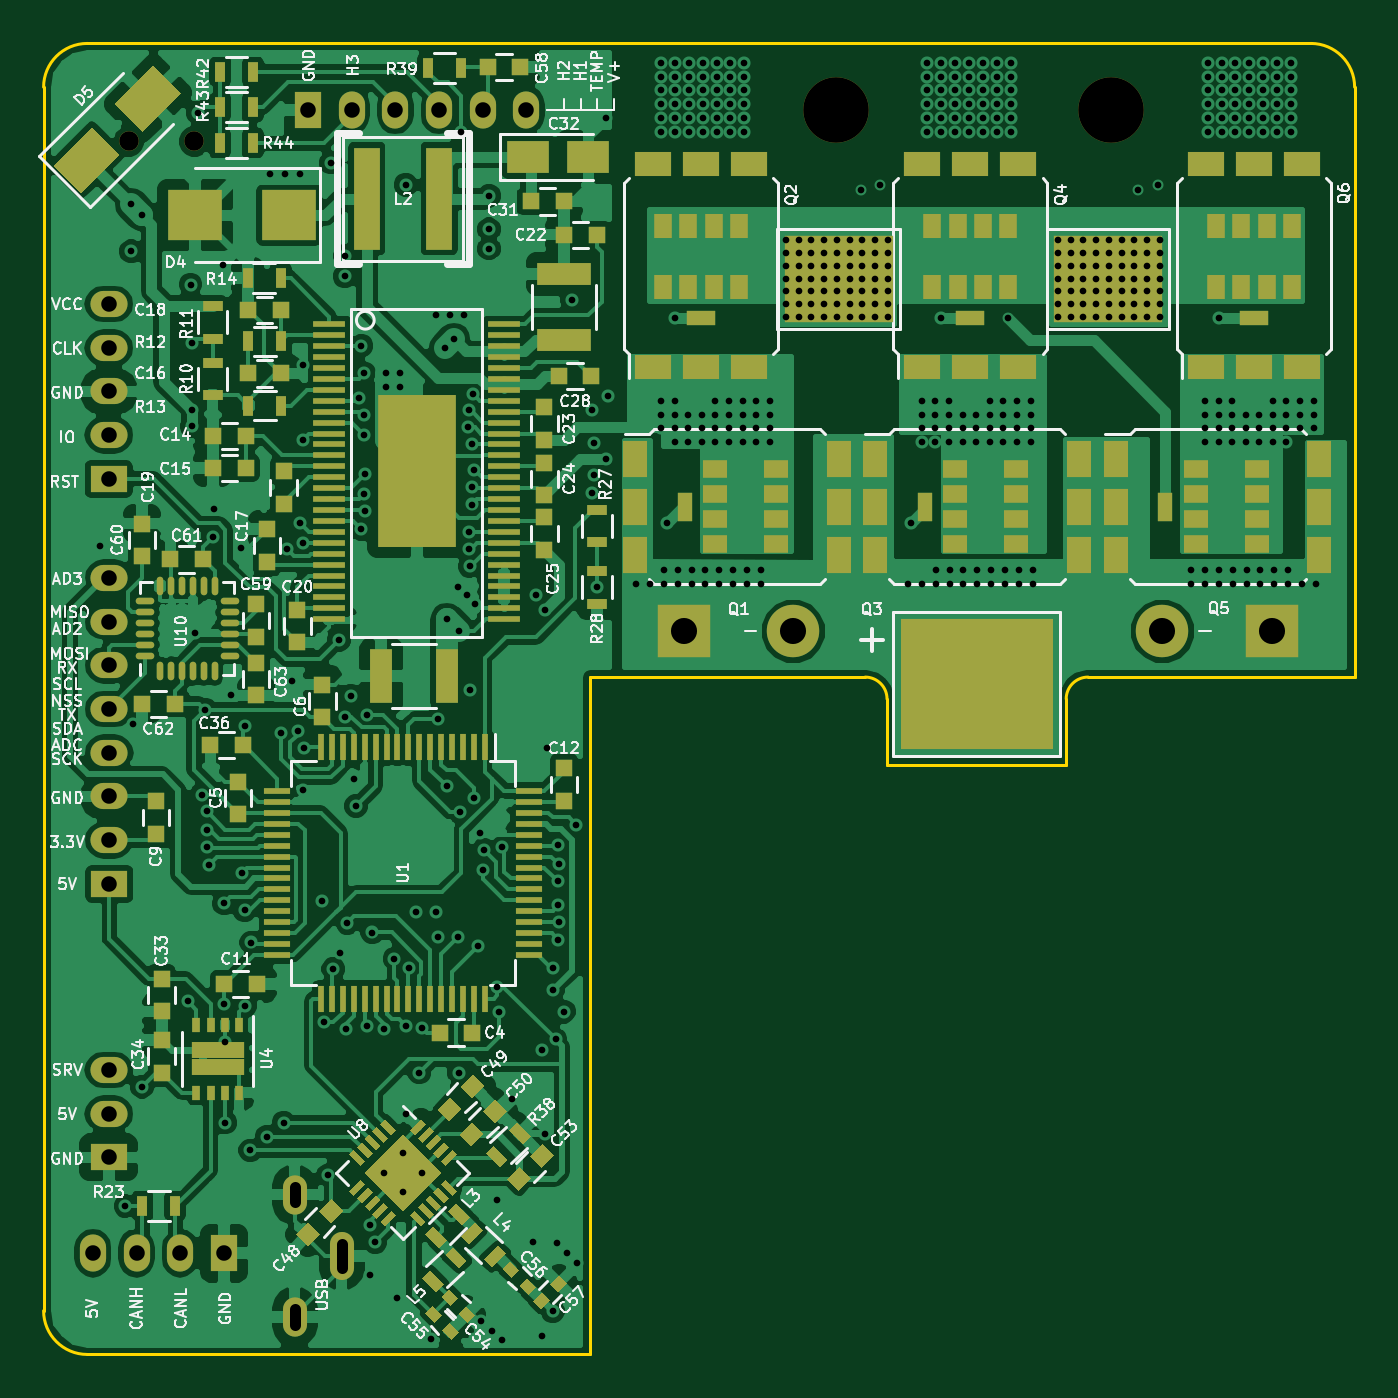
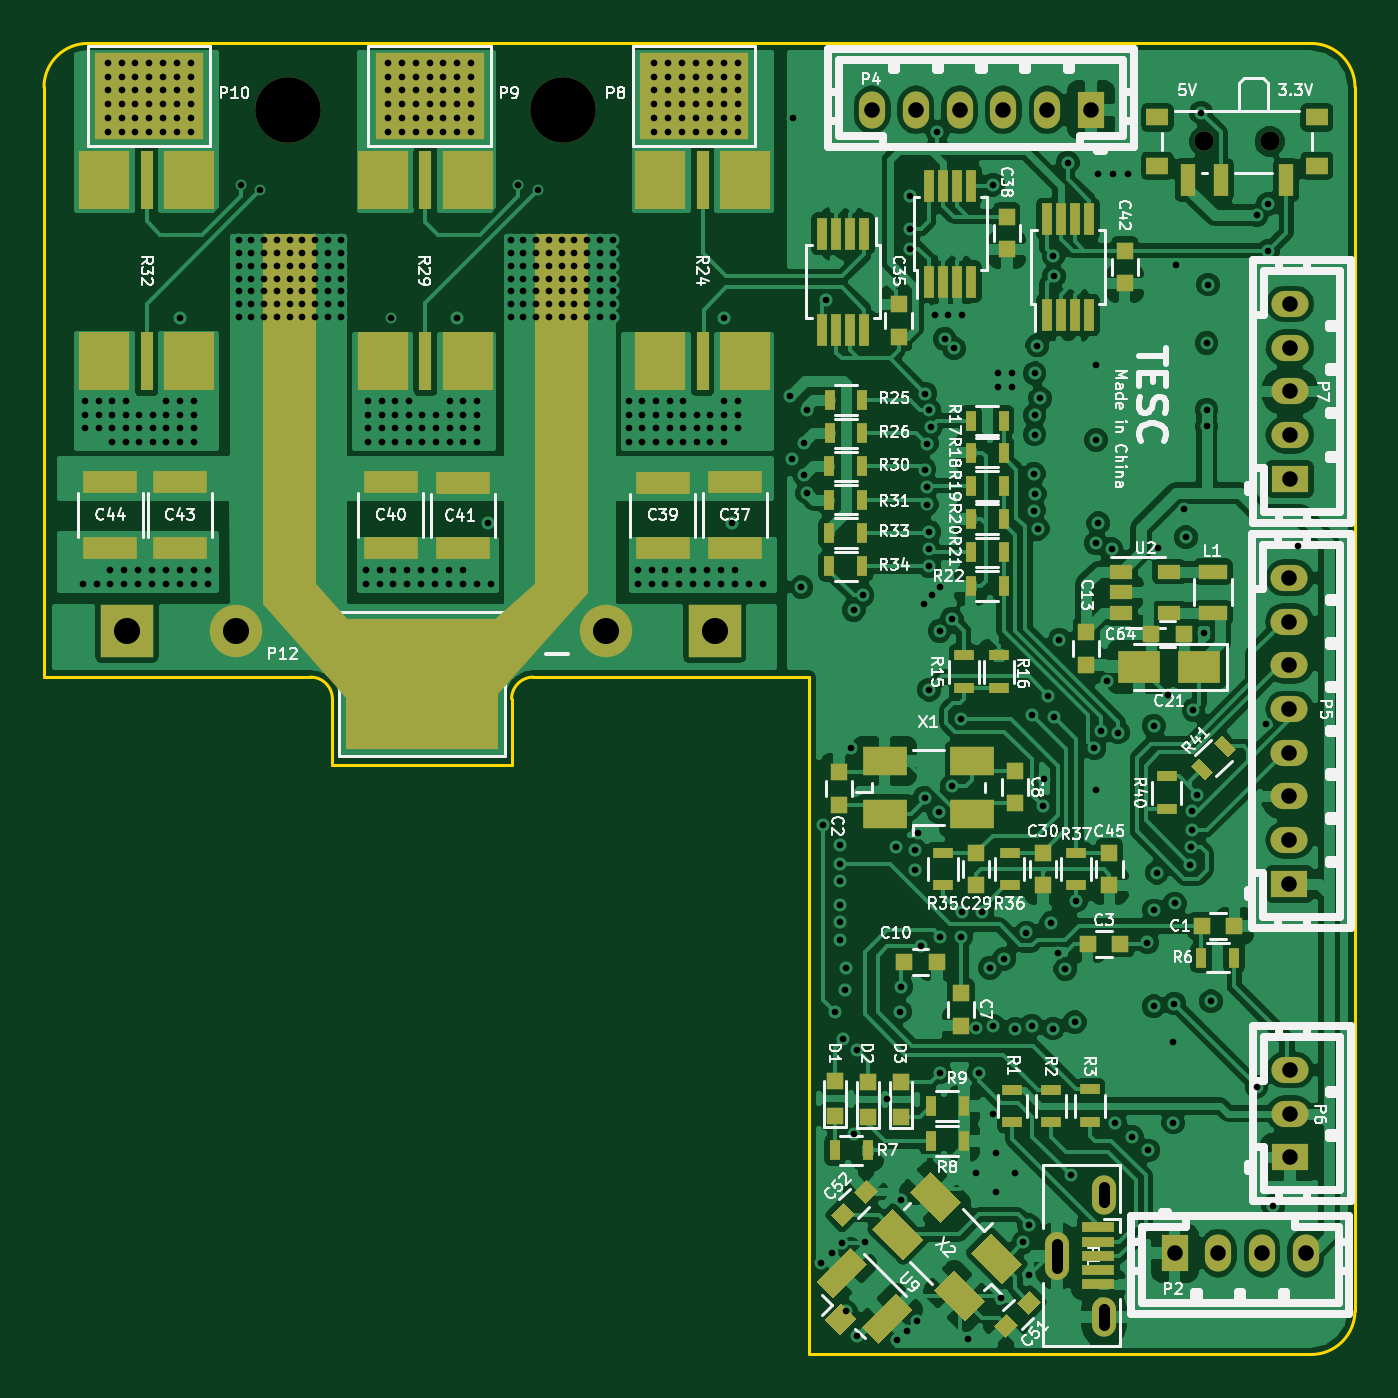
Circuit board: 11 layer files. Board 60.0 x 60.0 mm.
- bottom_copper: VESC_6-B.Cu.gbl (228204 bytes)
- bottom_mask: VESC_6-B.Mask.gbs (9731 bytes)
- paste: VESC_6-B.Paste.gbp (8443 bytes)
- bottom_silk: VESC_6-B.SilkS.gbo (92056 bytes)
- outline: VESC_6-Edge.Cuts.gm1 (1321 bytes)
- top_copper: VESC_6-F.Cu.gtl (228044 bytes)
- top_mask: VESC_6-F.Mask.gts (19531 bytes)
- paste: VESC_6-F.Paste.gtp (18243 bytes)
- top_silk: VESC_6-F.SilkS.gto (119220 bytes)
- drill: VESC_6-NPTH.drl (224 bytes)
- drill: VESC_6.drl (8835 bytes)

=== bottom_copper: VESC_6-B.Cu.gbl (228204 bytes, source omitted) ===
=== bottom_mask: VESC_6-B.Mask.gbs (9731 bytes, source omitted) ===
=== paste: VESC_6-B.Paste.gbp (8443 bytes, source omitted) ===
=== bottom_silk: VESC_6-B.SilkS.gbo (92056 bytes, source omitted) ===
=== outline: VESC_6-Edge.Cuts.gm1 ===
%TF.GenerationSoftware,KiCad,Pcbnew,4.0.7*%
%TF.CreationDate,2018-04-22T18:37:59+08:00*%
%TF.ProjectId,VESC_6,564553435F362E6B696361645F706362,rev?*%
%TF.FileFunction,Profile,NP*%
%FSLAX46Y46*%
G04 Gerber Fmt 4.6, Leading zero omitted, Abs format (unit mm)*
G04 Created by KiCad (PCBNEW 4.0.7) date 2018 April 22, Sunday 18:37:59*
%MOMM*%
%LPD*%
G01*
G04 APERTURE LIST*
%ADD10C,0.100000*%
%ADD11C,0.150000*%
G04 APERTURE END LIST*
D10*
D11*
X152600000Y-84000000D02*
X140000000Y-84000000D01*
X153600000Y-88000000D02*
X153600000Y-85000000D01*
X161800000Y-85000000D02*
X161800000Y-88000000D01*
X175000000Y-84000000D02*
X162800000Y-84000000D01*
X153600000Y-85000000D02*
G75*
G03X152600000Y-84000000I-1000000J0D01*
G01*
X162800000Y-84000000D02*
G75*
G03X161800000Y-85000000I0J-1000000D01*
G01*
X161800000Y-88000000D02*
X153600000Y-88000000D01*
X175000000Y-57000000D02*
X175000000Y-84000000D01*
X175000000Y-57000000D02*
G75*
G03X173000000Y-55000000I-2000000J0D01*
G01*
X140000000Y-115000000D02*
X140000000Y-84000000D01*
X115000000Y-113000000D02*
X115000000Y-57000000D01*
X173000000Y-55000000D02*
X117000000Y-55000000D01*
X140000000Y-115000000D02*
X117000000Y-115000000D01*
X115000000Y-113000000D02*
G75*
G03X117000000Y-115000000I2000000J0D01*
G01*
X117000000Y-55000000D02*
G75*
G03X115000000Y-57000000I0J-2000000D01*
G01*
M02*

=== top_copper: VESC_6-F.Cu.gtl (228044 bytes, source omitted) ===
=== top_mask: VESC_6-F.Mask.gts (19531 bytes, source omitted) ===
=== paste: VESC_6-F.Paste.gtp (18243 bytes, source omitted) ===
=== top_silk: VESC_6-F.SilkS.gto (119220 bytes, source omitted) ===
=== drill: VESC_6-NPTH.drl ===
M48
;DRILL file {KiCad 4.0.7} date 2018 April 22, Sunday 18:38:02
;FORMAT={-:-/ absolute / inch / decimal}
FMAT,2
INCH,TZ
T1C0.035
T2C0.118
%
G90
G05
M72
T1
X4.6809Y-2.342
X4.7991Y-2.342
T2
X5.955Y-2.285
X6.45Y-2.285
T0
M30

=== drill: VESC_6.drl (8835 bytes, source omitted) ===
